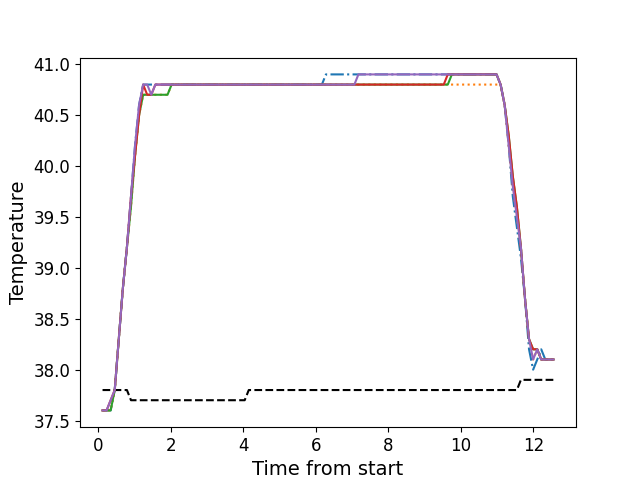

The table this chart was drawn from, first rows:
, times, neutral, z1, z2, z3, z4, z5
0, 0.1117, 37.8, 37.6, 37.6, 37.6, 37.6, 37.6
1, 0.2233, 37.8, 37.6, 37.6, 37.6, 37.6, 37.6
2, 0.3353, 37.8, 37.6, 37.6, 37.6, 37.7, 37.7
3, 0.4479, 37.8, 37.8, 37.8, 37.8, 37.8, 37.8
4, 0.5596, 37.8, 38.3, 38.3, 38.3, 38.3, 38.3
5, 0.6722, 37.8, 38.8, 38.8, 38.8, 38.8, 38.8
6, 0.7838, 37.8, 39.2, 39.2, 39.2, 39.2, 39.2
7, 0.8964, 37.7, 39.7, 39.6, 39.6, 39.7, 39.7
8, 1.008, 37.7, 40.2, 40.1, 40.1, 40.1, 40.2
9, 1.12, 37.7, 40.6, 40.5, 40.5, 40.5, 40.6
10, 1.232, 37.7, 40.8, 40.7, 40.7, 40.8, 40.8
11, 1.344, 37.7, 40.8, 40.7, 40.7, 40.7, 40.8
12, 1.457, 37.7, 40.8, 40.7, 40.7, 40.7, 40.7
13, 1.568, 37.7, 40.8, 40.7, 40.7, 40.8, 40.8
14, 1.68, 37.7, 40.8, 40.7, 40.7, 40.8, 40.8
15, 1.793, 37.7, 40.8, 40.7, 40.7, 40.8, 40.8
16, 1.904, 37.7, 40.8, 40.7, 40.7, 40.8, 40.8
17, 2.017, 37.7, 40.8, 40.8, 40.8, 40.8, 40.8
18, 2.128, 37.7, 40.8, 40.8, 40.8, 40.8, 40.8
19, 2.245, 37.7, 40.8, 40.8, 40.8, 40.8, 40.8
20, 2.353, 37.7, 40.8, 40.8, 40.8, 40.8, 40.8
21, 2.465, 37.7, 40.8, 40.8, 40.8, 40.8, 40.8
22, 2.577, 37.7, 40.8, 40.8, 40.8, 40.8, 40.8
23, 2.688, 37.7, 40.8, 40.8, 40.8, 40.8, 40.8
24, 2.801, 37.7, 40.8, 40.8, 40.8, 40.8, 40.8
25, 2.914, 37.7, 40.8, 40.8, 40.8, 40.8, 40.8
26, 3.026, 37.7, 40.8, 40.8, 40.8, 40.8, 40.8
27, 3.137, 37.7, 40.8, 40.8, 40.8, 40.8, 40.8
28, 3.25, 37.7, 40.8, 40.8, 40.8, 40.8, 40.8
29, 3.361, 37.7, 40.8, 40.8, 40.8, 40.8, 40.8
30, 3.473, 37.7, 40.8, 40.8, 40.8, 40.8, 40.8
31, 3.586, 37.7, 40.8, 40.8, 40.8, 40.8, 40.8
32, 3.697, 37.7, 40.8, 40.8, 40.8, 40.8, 40.8
33, 3.809, 37.7, 40.8, 40.8, 40.8, 40.8, 40.8
34, 3.922, 37.7, 40.8, 40.8, 40.8, 40.8, 40.8
35, 4.033, 37.7, 40.8, 40.8, 40.8, 40.8, 40.8
36, 4.146, 37.8, 40.8, 40.8, 40.8, 40.8, 40.8
37, 4.258, 37.8, 40.8, 40.8, 40.8, 40.8, 40.8
38, 4.37, 37.8, 40.8, 40.8, 40.8, 40.8, 40.8
39, 4.482, 37.8, 40.8, 40.8, 40.8, 40.8, 40.8
40, 4.594, 37.8, 40.8, 40.8, 40.8, 40.8, 40.8
41, 4.706, 37.8, 40.8, 40.8, 40.8, 40.8, 40.8
42, 4.818, 37.8, 40.8, 40.8, 40.8, 40.8, 40.8
43, 4.93, 37.8, 40.8, 40.8, 40.8, 40.8, 40.8
44, 5.042, 37.8, 40.8, 40.8, 40.8, 40.8, 40.8
45, 5.154, 37.8, 40.8, 40.8, 40.8, 40.8, 40.8
46, 5.266, 37.8, 40.8, 40.8, 40.8, 40.8, 40.8
47, 5.379, 37.8, 40.8, 40.8, 40.8, 40.8, 40.8
48, 5.49, 37.8, 40.8, 40.8, 40.8, 40.8, 40.8
49, 5.603, 37.8, 40.8, 40.8, 40.8, 40.8, 40.8
50, 5.715, 37.8, 40.8, 40.8, 40.8, 40.8, 40.8
51, 5.826, 37.8, 40.8, 40.8, 40.8, 40.8, 40.8
52, 5.939, 37.8, 40.8, 40.8, 40.8, 40.8, 40.8
53, 6.051, 37.8, 40.8, 40.8, 40.8, 40.8, 40.8
54, 6.163, 37.8, 40.8, 40.8, 40.8, 40.8, 40.8
55, 6.275, 37.8, 40.9, 40.8, 40.8, 40.8, 40.8
56, 6.387, 37.8, 40.9, 40.8, 40.8, 40.8, 40.8
57, 6.499, 37.8, 40.9, 40.8, 40.8, 40.8, 40.8
58, 6.612, 37.8, 40.9, 40.8, 40.8, 40.8, 40.8
59, 6.723, 37.8, 40.9, 40.8, 40.8, 40.8, 40.8
... 52 more rows
